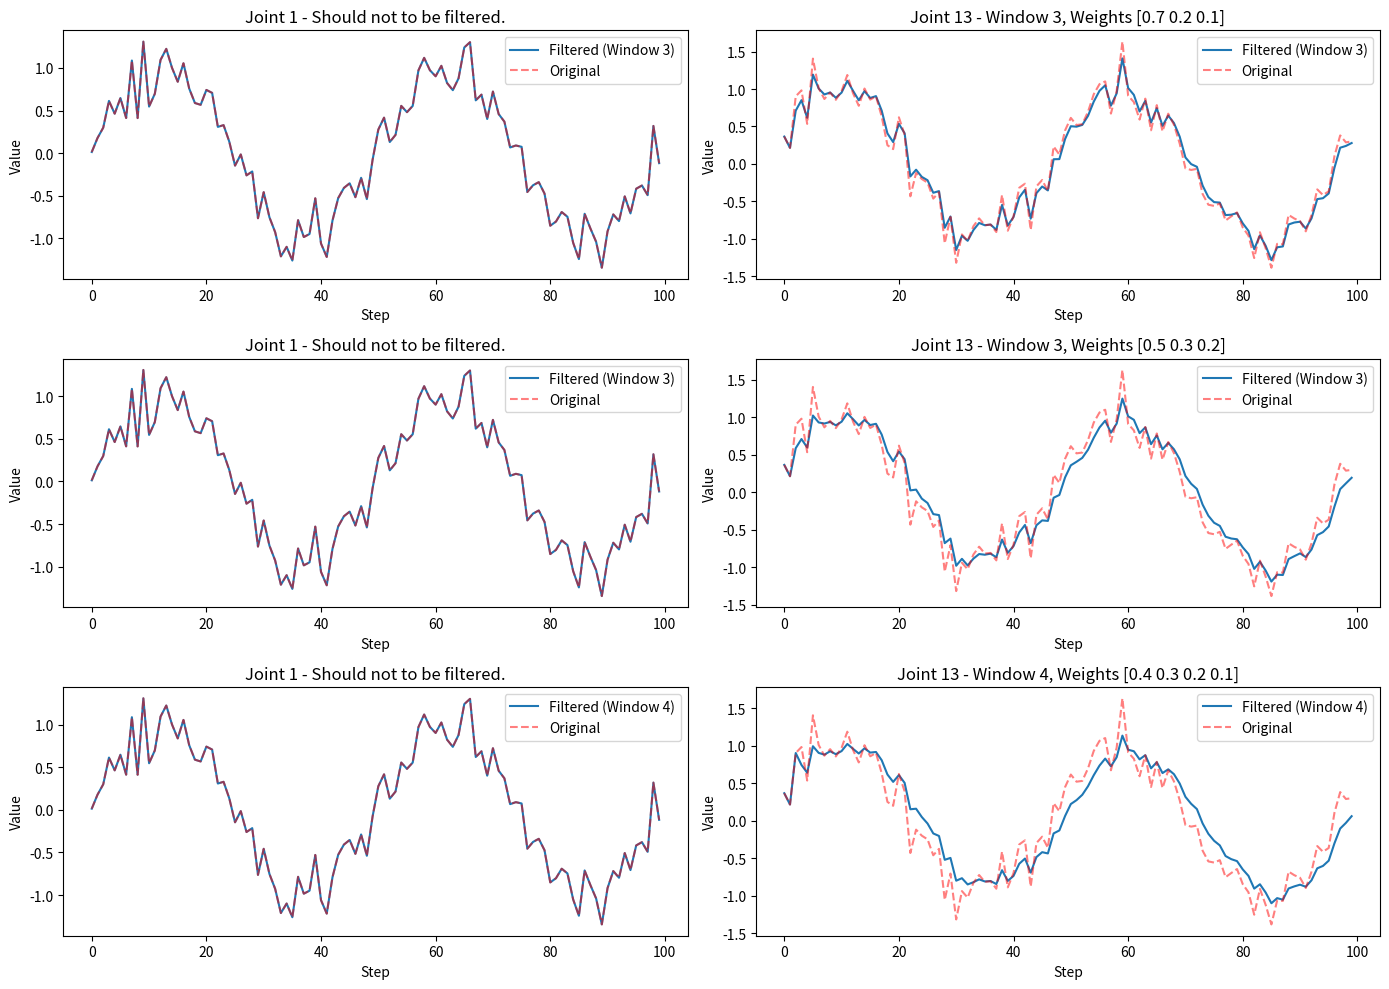

Recreate this plot in Python.
import matplotlib.pyplot as plt
import numpy as np


class WeightedMovingFilter:
    def __init__(self, weights, data_size=14):
        self._window_size = len(weights)
        self._weights = np.array(weights)
        assert np.isclose(
            np.sum(self._weights), 1.0
        ), "[WeightedMovingFilter] the sum of weights list must be 1.0!"
        self._data_size = data_size
        self._filtered_data = np.zeros(self._data_size)
        self._data_queue = []

    def _apply_filter(self):
        if len(self._data_queue) < self._window_size:
            return self._data_queue[-1]

        data_array = np.array(self._data_queue)
        temp_filtered_data = np.zeros(self._data_size)
        for i in range(self._data_size):
            temp_filtered_data[i] = np.convolve(
                data_array[:, i], self._weights, mode="valid"
            )[-1]

        return temp_filtered_data

    def add_data(self, new_data):
        assert len(new_data) == self._data_size

        if len(self._data_queue) > 0 and np.array_equal(new_data, self._data_queue[-1]):
            return  # skip duplicate data

        if len(self._data_queue) >= self._window_size:
            self._data_queue.pop(0)

        self._data_queue.append(new_data)
        self._filtered_data = self._apply_filter()

    @property
    def filtered_data(self):
        return self._filtered_data


def visualize_filter_comparison(filter_params, steps):
    import time

    t = np.linspace(0, 4 * np.pi, steps)
    original_data = np.array(
        [np.sin(t + i) + np.random.normal(0, 0.2, len(t)) for i in range(35)]
    ).T  # sin wave with noise, shape is [len(t), 35]

    plt.figure(figsize=(14, 10))

    for idx, weights in enumerate(filter_params):
        filter = WeightedMovingFilter(weights, 14)
        data_2b_filtered = original_data.copy()
        filtered_data = []

        time1 = time.time()

        for i in range(steps):
            filter.add_data(
                data_2b_filtered[i][13:27]
            )  # step i, columns 13 to 26 (total:14)
            data_2b_filtered[i][13:27] = filter.filtered_data
            filtered_data.append(data_2b_filtered[i])

        time2 = time.time()
        print(f"filter_params:{filter_params[idx]}, time cosume:{time2 - time1}")

        filtered_data = np.array(filtered_data)

        # col0 should not 2b filtered
        plt.subplot(len(filter_params), 2, idx * 2 + 1)
        plt.plot(filtered_data[:, 0], label=f"Filtered (Window {filter._window_size})")
        plt.plot(original_data[:, 0], "r--", label="Original", alpha=0.5)
        plt.title(f"Joint 1 - Should not to be filtered.")
        plt.xlabel("Step")
        plt.ylabel("Value")
        plt.legend()

        # col13 should 2b filtered
        plt.subplot(len(filter_params), 2, idx * 2 + 2)
        plt.plot(filtered_data[:, 13], label=f"Filtered (Window {filter._window_size})")
        plt.plot(original_data[:, 13], "r--", label="Original", alpha=0.5)
        plt.title(f"Joint 13 - Window {filter._window_size}, Weights {weights}")
        plt.xlabel("Step")
        plt.ylabel("Value")
        plt.legend()

    plt.tight_layout()
    plt.show()


if __name__ == "__main__":
    # windows_size and weights
    filter_params = [
        (np.array([0.7, 0.2, 0.1])),
        (np.array([0.5, 0.3, 0.2])),
        (np.array([0.4, 0.3, 0.2, 0.1])),
    ]

    visualize_filter_comparison(filter_params, steps=100)
